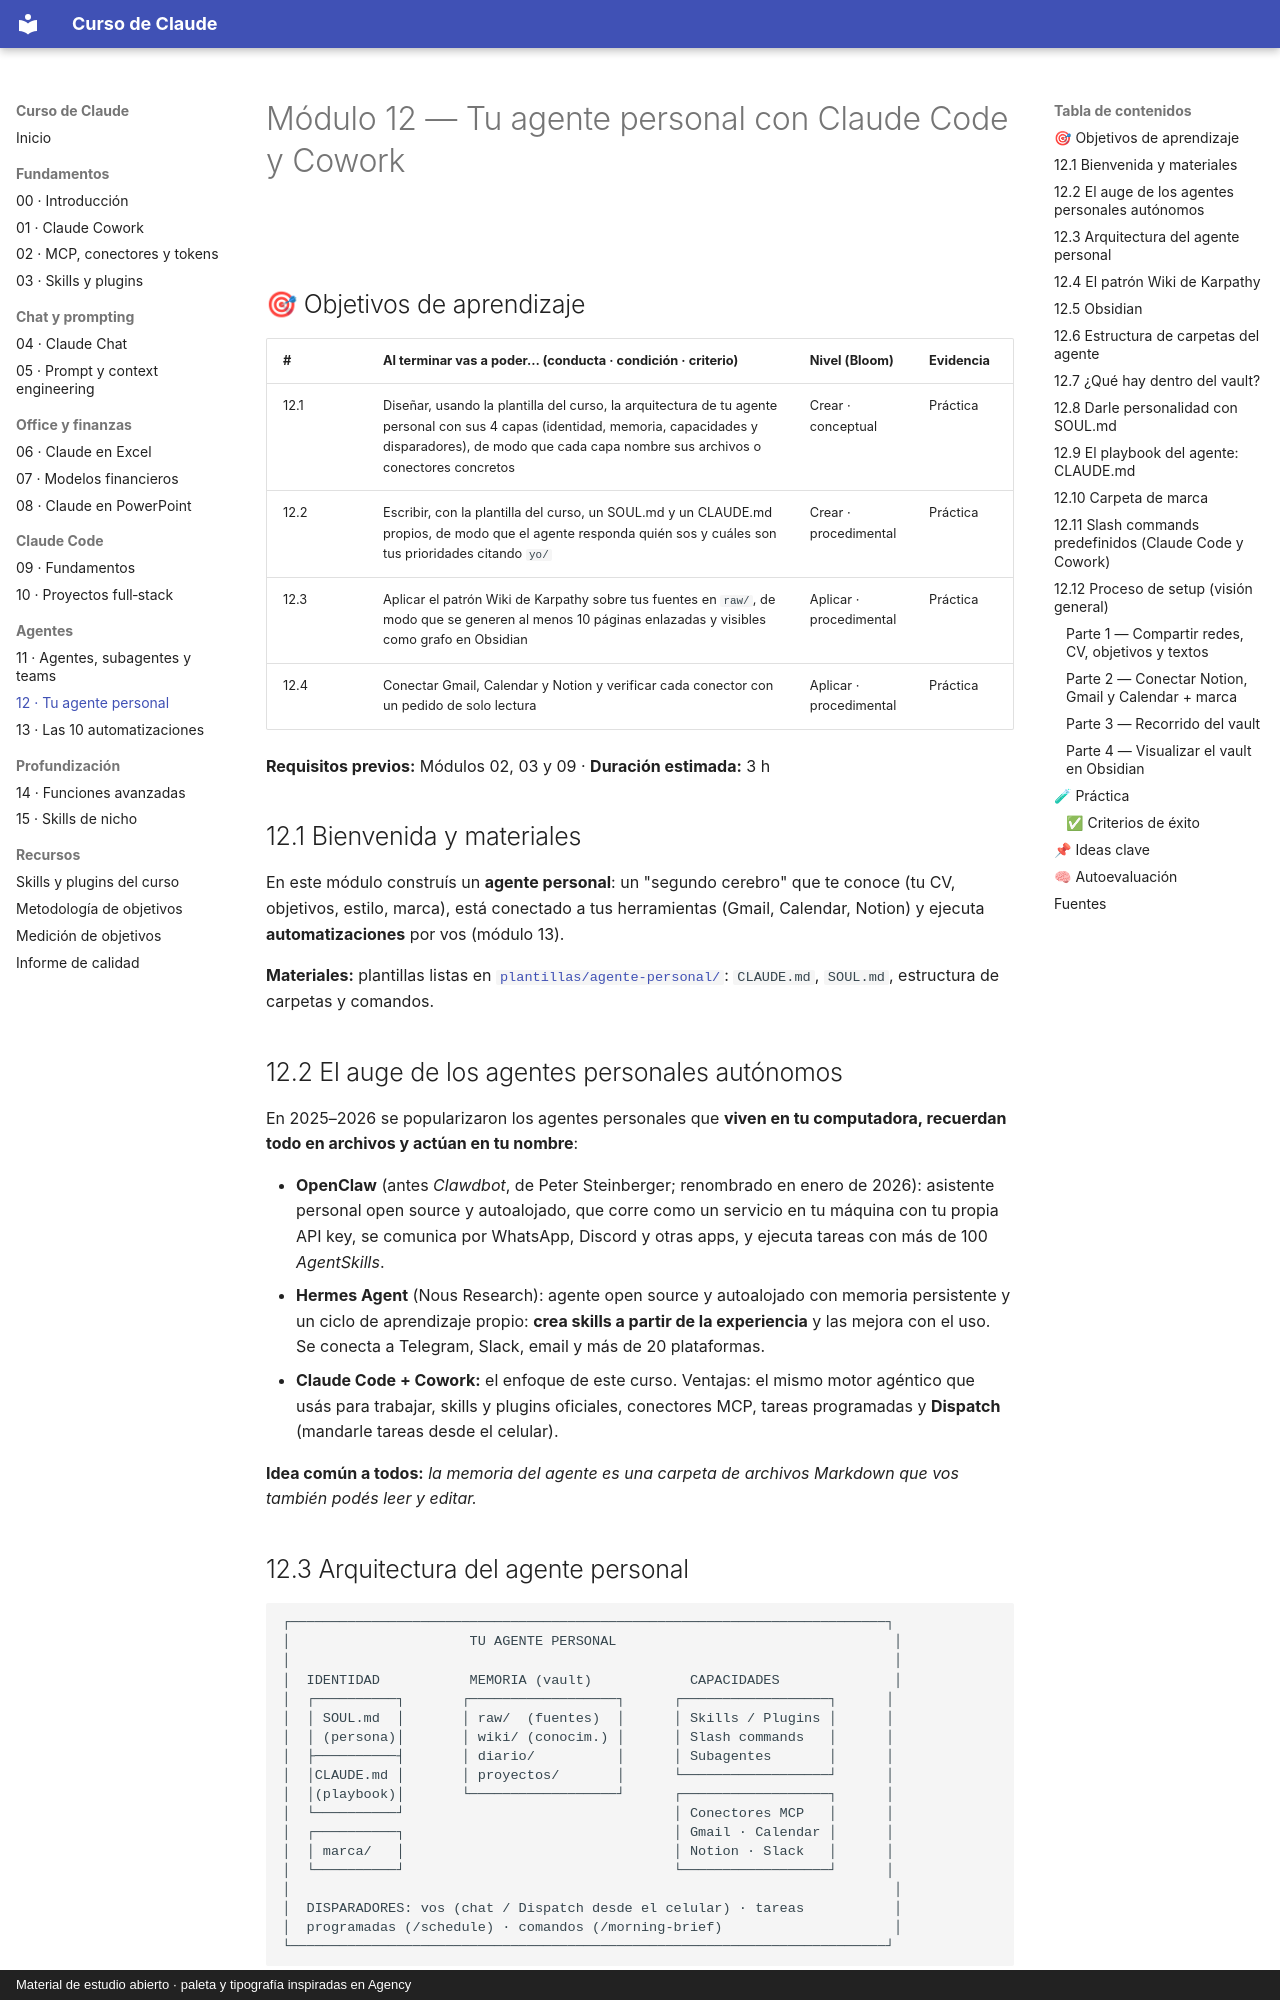

repository: FerInvernizzi/claude-course · page: modulos/12-agente-personal.html · generator: mkdocs · copyright: Material de estudio abierto · paleta y tipografía inspiradas en Agency

# Módulo 12 — Tu agente personal con Claude Code y Cowork

<img src="../assets/linea.svg" alt="" width="100%">

## 🎯 Objetivos de aprendizaje

| # | Al terminar vas a poder… (conducta · condición · criterio) | Nivel (Bloom) | Evidencia |
|---|---|---|---|
| 12.1 | Diseñar, usando la plantilla del curso, la arquitectura de tu agente personal con sus 4 capas (identidad, memoria, capacidades y disparadores), de modo que cada capa nombre sus archivos o conectores concretos | Crear · conceptual | Práctica |
| 12.2 | Escribir, con la plantilla del curso, un SOUL.md y un CLAUDE.md propios, de modo que el agente responda quién sos y cuáles son tus prioridades citando `yo/` | Crear · procedimental | Práctica |
| 12.3 | Aplicar el patrón Wiki de Karpathy sobre tus fuentes en `raw/`, de modo que se generen al menos 10 páginas enlazadas y visibles como grafo en Obsidian | Aplicar · procedimental | Práctica |
| 12.4 | Conectar Gmail, Calendar y Notion y verificar cada conector con un pedido de solo lectura | Aplicar · procedimental | Práctica |

**Requisitos previos:** Módulos 02, 03 y 09 · **Duración estimada:** 3 h

## 12.1 Bienvenida y materiales

En este módulo construís un **agente personal**: un "segundo cerebro" que te conoce (tu CV, objetivos, estilo, marca), está conectado a tus herramientas (Gmail, Calendar, Notion) y ejecuta **automatizaciones** por vos (módulo 13).

**Materiales:** plantillas listas en [`plantillas/agente-personal/`](../plantillas/agente-personal/): `CLAUDE.md`, `SOUL.md`, estructura de carpetas y comandos.

## 12.2 El auge de los agentes personales autónomos

En 2025–2026 se popularizaron los agentes personales que **viven en tu computadora, recuerdan todo en archivos y actúan en tu nombre**:

- **OpenClaw** (antes *Clawdbot*, de Peter Steinberger; renombrado en enero de 2026): asistente personal open source y autoalojado, que corre como un servicio en tu máquina con tu propia API key, se comunica por WhatsApp, Discord y otras apps, y ejecuta tareas con más de 100 *AgentSkills*.
- **Hermes Agent** (Nous Research): agente open source y autoalojado con memoria persistente y un ciclo de aprendizaje propio: **crea skills a partir de la experiencia** y las mejora con el uso. Se conecta a Telegram, Slack, email y más de 20 plataformas.
- **Claude Code + Cowork:** el enfoque de este curso. Ventajas: el mismo motor agéntico que usás para trabajar, skills y plugins oficiales, conectores MCP, tareas programadas y **Dispatch** (mandarle tareas desde el celular).

**Idea común a todos:** *la memoria del agente es una carpeta de archivos Markdown que vos también podés leer y editar.*
